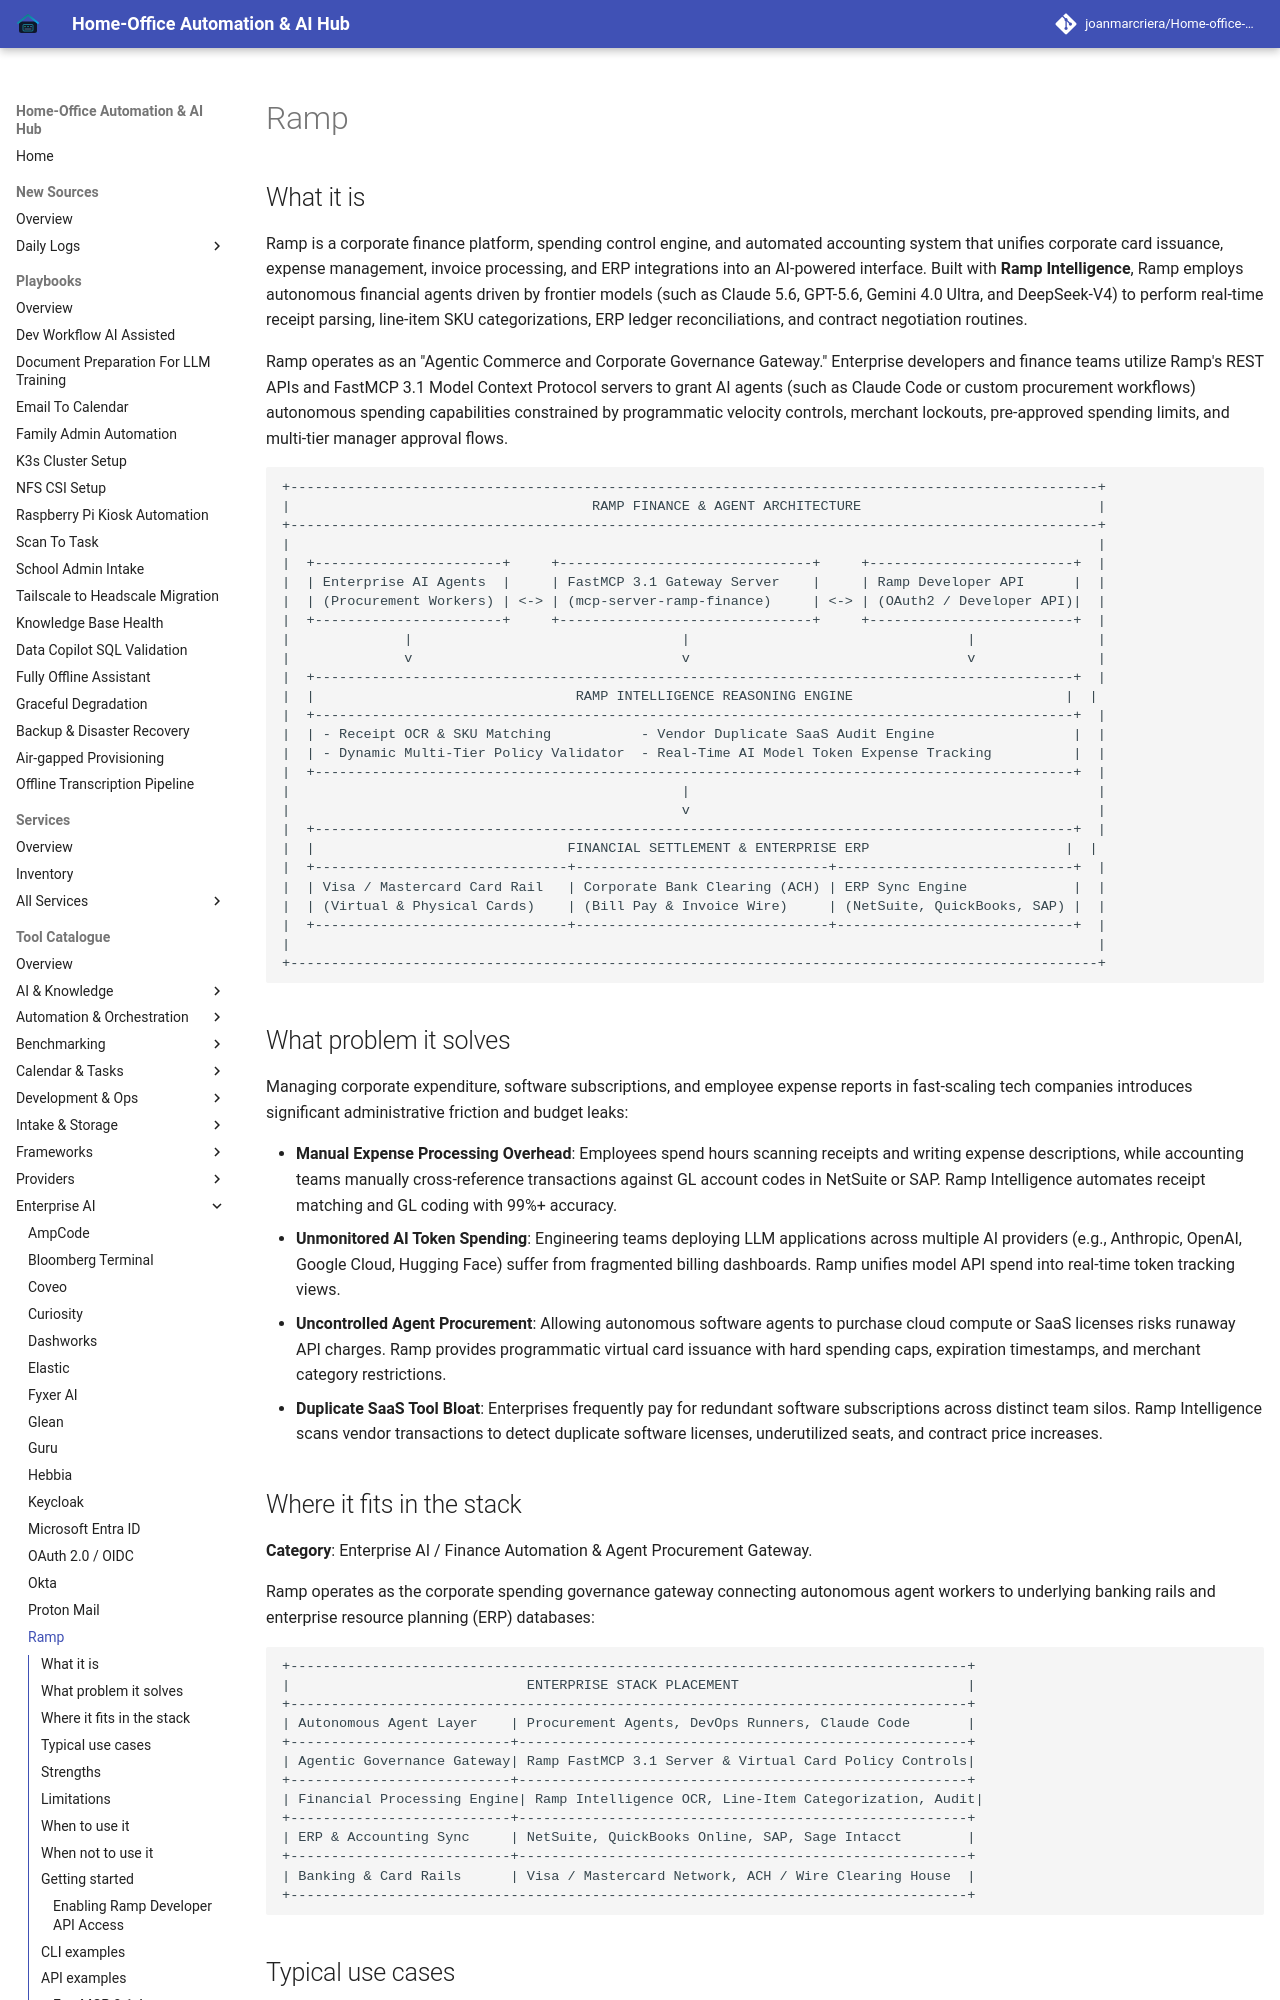

repository: joanmarcriera/Home-office-automations · page: tools/enterprise/ramp/index.html · generator: mkdocs

# Ramp

## What it is
Ramp is a corporate finance platform, spending control engine, and automated accounting system that unifies corporate card issuance, expense management, invoice processing, and ERP integrations into an AI-powered interface. Built with **Ramp Intelligence**, Ramp employs autonomous financial agents driven by frontier models (such as Claude 5.6, GPT-5.6, Gemini 4.0 Ultra, and DeepSeek-V4) to perform real-time receipt parsing, line-item SKU categorizations, ERP ledger reconciliations, and contract negotiation routines.

Ramp operates as an "Agentic Commerce and Corporate Governance Gateway." Enterprise developers and finance teams utilize Ramp's REST APIs and FastMCP 3.1 Model Context Protocol servers to grant AI agents (such as Claude Code or custom procurement workflows) autonomous spending capabilities constrained by programmatic velocity controls, merchant lockouts, pre-approved spending limits, and multi-tier manager approval flows.

```
+---------------------------------------------------------------------------------------------------+
|                                     RAMP FINANCE & AGENT ARCHITECTURE                             |
+---------------------------------------------------------------------------------------------------+
|                                                                                                   |
|  +-----------------------+     +-------------------------------+     +-------------------------+  |
|  | Enterprise AI Agents  |     | FastMCP 3.1 Gateway Server    |     | Ramp Developer API      |  |
|  | (Procurement Workers) | <-> | (mcp-server-ramp-finance)     | <-> | (OAuth2 / Developer API)|  |
|  +-----------------------+     +-------------------------------+     +-------------------------+  |
|              |                                 |                                  |               |
|              v                                 v                                  v               |
|  +---------------------------------------------------------------------------------------------+  |
|  |                                RAMP INTELLIGENCE REASONING ENGINE                          |  |
|  +---------------------------------------------------------------------------------------------+  |
|  | - Receipt OCR & SKU Matching           - Vendor Duplicate SaaS Audit Engine                 |  |
|  | - Dynamic Multi-Tier Policy Validator  - Real-Time AI Model Token Expense Tracking          |  |
|  +---------------------------------------------------------------------------------------------+  |
|                                                |                                                  |
|                                                v                                                  |
|  +---------------------------------------------------------------------------------------------+  |
|  |                               FINANCIAL SETTLEMENT & ENTERPRISE ERP                        |  |
|  +-------------------------------+-------------------------------+-----------------------------+  |
|  | Visa / Mastercard Card Rail   | Corporate Bank Clearing (ACH) | ERP Sync Engine             |  |
|  | (Virtual & Physical Cards)    | (Bill Pay & Invoice Wire)     | (NetSuite, QuickBooks, SAP) |  |
|  +-------------------------------+-------------------------------+-----------------------------+  |
|                                                                                                   |
+---------------------------------------------------------------------------------------------------+
```
